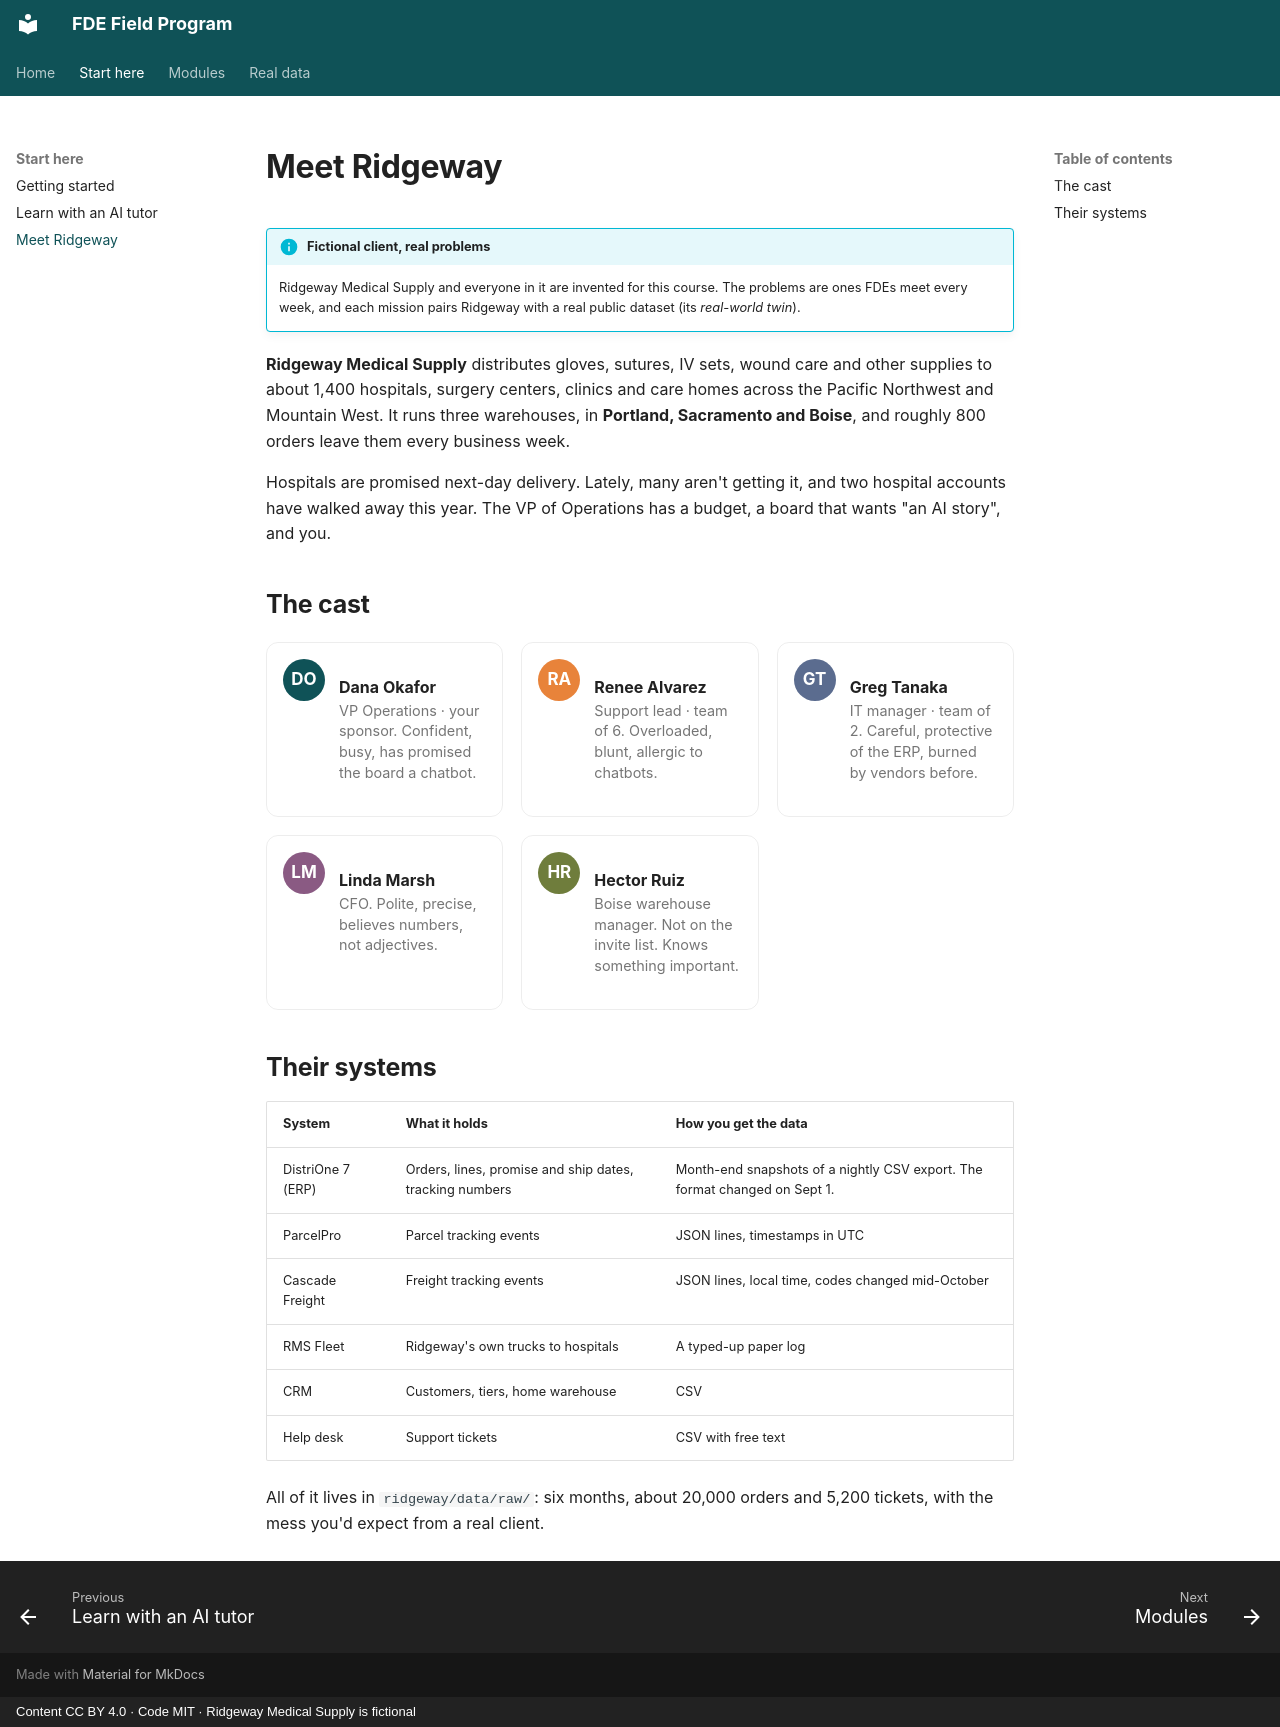

repository: KrishnaMaddireddy/fde-field-program · page: story/index.html · generator: mkdocs · copyright: Content CC BY 4.0 · Code MIT · Ridgeway Medical Supply is fictional

# Meet Ridgeway

!!! info "Fictional client, real problems"
    Ridgeway Medical Supply and everyone in it are invented for this course. The problems are ones FDEs meet every week, and each mission pairs Ridgeway with a real public dataset (its *real-world twin*).

**Ridgeway Medical Supply** distributes gloves, sutures, IV sets, wound care and other supplies to about 1,400 hospitals, surgery centers, clinics and care homes across the Pacific Northwest and Mountain West. It runs three warehouses, in **Portland, Sacramento and Boise**, and roughly 800 orders leave them every business week.

Hospitals are promised next-day delivery. Lately, many aren't getting it, and two hospital accounts have walked away this year. The VP of Operations has a budget, a board that wants "an AI story", and you.

## The cast

<div class="fde-cast" markdown>

<div class="fde-person" markdown>
<div class="fde-avatar" style="background:#0f5257">DO</div>
<div markdown><strong>Dana Okafor</strong><span>VP Operations · your sponsor. Confident, busy, has promised the board a chatbot.</span></div>
</div>

<div class="fde-person" markdown>
<div class="fde-avatar" style="background:#e8833a">RA</div>
<div markdown><strong>Renee Alvarez</strong><span>Support lead · team of 6. Overloaded, blunt, allergic to chatbots.</span></div>
</div>

<div class="fde-person" markdown>
<div class="fde-avatar" style="background:#5b6c8f">GT</div>
<div markdown><strong>Greg Tanaka</strong><span>IT manager · team of 2. Careful, protective of the ERP, burned by vendors before.</span></div>
</div>

<div class="fde-person" markdown>
<div class="fde-avatar" style="background:#8a5a83">LM</div>
<div markdown><strong>Linda Marsh</strong><span>CFO. Polite, precise, believes numbers, not adjectives.</span></div>
</div>

<div class="fde-person" markdown>
<div class="fde-avatar" style="background:#6f7d3c">HR</div>
<div markdown><strong>Hector Ruiz</strong><span>Boise warehouse manager. Not on the invite list. Knows something important.</span></div>
</div>

</div>

## Their systems

| System | What it holds | How you get the data |
| --- | --- | --- |
| DistriOne 7 (ERP) | Orders, lines, promise and ship dates, tracking numbers | Month-end snapshots of a nightly CSV export. The format changed on Sept 1. |
| ParcelPro | Parcel tracking events | JSON lines, timestamps in UTC |
| Cascade Freight | Freight tracking events | JSON lines, local time, codes changed mid-October |
| RMS Fleet | Ridgeway's own trucks to hospitals | A typed-up paper log |
| CRM | Customers, tiers, home warehouse | CSV |
| Help desk | Support tickets | CSV with free text |

All of it lives in `ridgeway/data/raw/`: six months, about 20,000 orders and 5,200 tickets, with the mess you'd expect from a real client.
